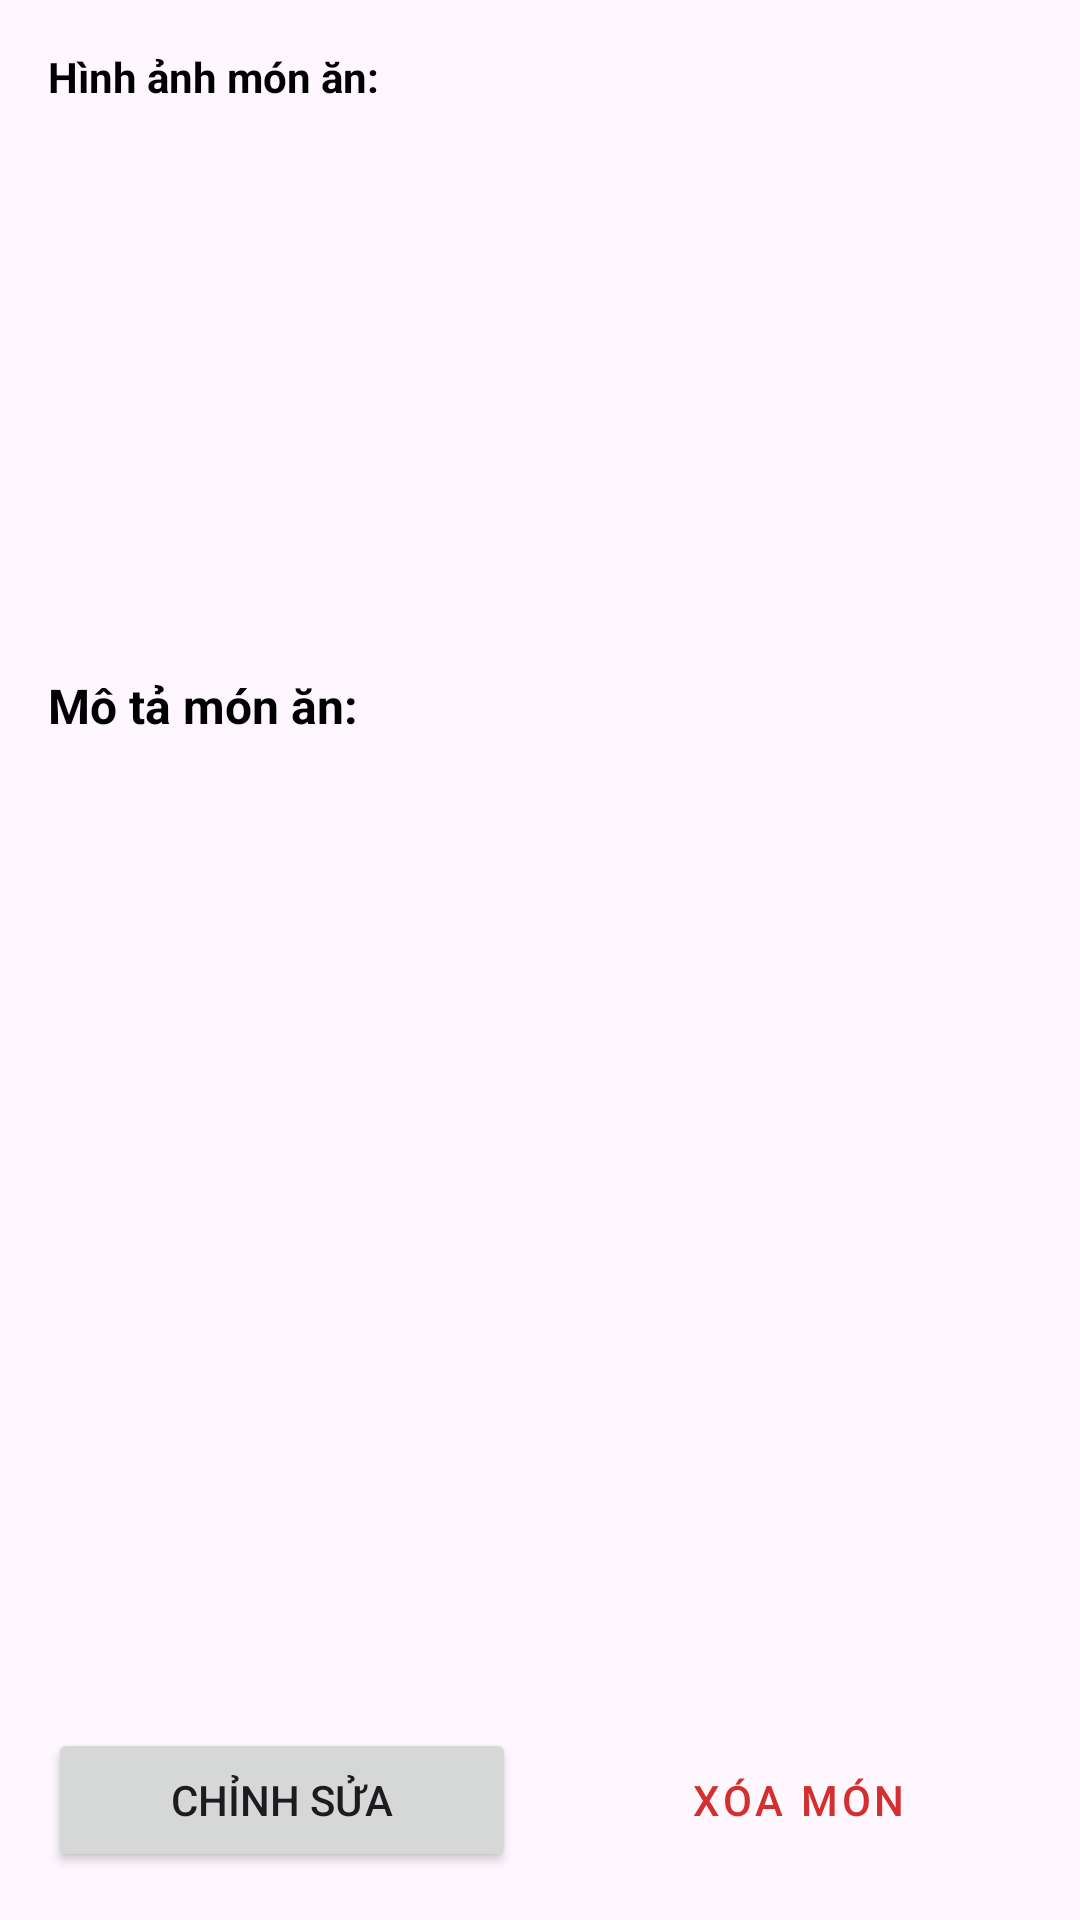

Produce the Android XML layout that renders to this screen, including the resource entries it uses.
<!-- AndroidManifest.xml: application theme Theme.Kiemtragiuaky -->
<!-- res/layout/activity_detail.xml -->
<?xml version="1.0" encoding="utf-8"?>
<ScrollView xmlns:android="http://schemas.android.com/apk/res/android"
    xmlns:app="http://schemas.android.com/apk/res-auto"
    xmlns:tools="http://schemas.android.com/tools"
    android:layout_width="match_parent"
    android:layout_height="match_parent"
    android:fillViewport="true"
    tools:context=".DetailActivity">

    <LinearLayout
        android:layout_width="match_parent"
        android:layout_height="wrap_content"
        android:orientation="vertical"
        android:padding="16dp">

        
        <TextView
            android:layout_width="wrap_content"
            android:layout_height="wrap_content"
            android:text="Hình ảnh món ăn:"
            android:textColor="@android:color/black"
            android:textSize="14sp"
            android:textStyle="bold" />

        <androidx.recyclerview.widget.RecyclerView
            android:id="@+id/rvDetailImages"
            android:layout_width="match_parent"
            android:layout_height="wrap_content"
            android:layout_marginTop="8dp"
            android:orientation="horizontal"
            app:layoutManager="androidx.recyclerview.widget.LinearLayoutManager"
            tools:listitem="@layout/item_dish_image_detail" />

        
        <TextView
            android:id="@+id/tvDetailName"
            android:layout_width="match_parent"
            android:layout_height="wrap_content"
            android:layout_marginTop="16dp"
            android:textColor="@android:color/black"
            android:textSize="22sp"
            android:textStyle="bold"
            tools:text="Cơm chiên Dương Châu" />

        
        <TextView
            android:id="@+id/tvDetailPrice"
            android:layout_width="match_parent"
            android:layout_height="wrap_content"
            android:layout_marginTop="8dp"
            android:textColor="#E91E63"
            android:textSize="20sp"
            android:textStyle="bold"
            tools:text="50.000 VNĐ" />

        
        <TextView
            android:id="@+id/tvDetailPrepTime"
            android:layout_width="match_parent"
            android:layout_height="wrap_content"
            android:layout_marginTop="8dp"
            android:textColor="#0284C7"
            android:textSize="15sp"
            tools:text="Thời gian chế biến: 10 phút (Quick / Nhanh)" />

        
        <TextView
            android:id="@+id/tvDetailAvailability"
            android:layout_width="match_parent"
            android:layout_height="wrap_content"
            android:layout_marginTop="8dp"
            android:textSize="15sp"
            tools:text="Trạng thái: Đang bán" />

        
        <TextView
            android:id="@+id/tvDetailCategory"
            android:layout_width="match_parent"
            android:layout_height="wrap_content"
            android:layout_marginTop="8dp"
            android:textSize="15sp"
            tools:text="Loại món: Món chính" />

        
        <TextView
            android:layout_width="match_parent"
            android:layout_height="wrap_content"
            android:layout_marginTop="16dp"
            android:text="Mô tả món ăn:"
            android:textColor="@android:color/black"
            android:textSize="16sp"
            android:textStyle="bold" />

        <TextView
            android:id="@+id/tvDetailDescription"
            android:layout_width="match_parent"
            android:layout_height="wrap_content"
            android:layout_marginTop="6dp"
            android:lineSpacingExtra="4dp"
            android:textColor="#333333"
            android:textSize="14sp"
            tools:text="Cơm chiên giòn thơm ngon kết hợp rau củ tươi và lạp xưởng." />

        <ProgressBar
            android:id="@+id/progressBarDetail"
            android:layout_width="wrap_content"
            android:layout_height="wrap_content"
            android:layout_gravity="center"
            android:layout_marginTop="16dp"
            android:visibility="gone" />

        <View
            android:layout_width="match_parent"
            android:layout_height="0dp"
            android:layout_weight="1" />

        
        <LinearLayout
            android:layout_width="match_parent"
            android:layout_height="wrap_content"
            android:layout_marginTop="24dp"
            android:orientation="horizontal">

            <Button
                android:id="@+id/btnEditDish"
                android:layout_width="0dp"
                android:layout_height="wrap_content"
                android:layout_marginEnd="8dp"
                android:layout_weight="1"
                android:text="Chỉnh sửa" />

            <Button
                android:id="@+id/btnDeleteDish"
                style="@style/Widget.MaterialComponents.Button.OutlinedButton"
                android:layout_width="0dp"
                android:layout_height="wrap_content"
                android:layout_marginStart="8dp"
                android:layout_weight="1"
                android:text="Xóa món"
                android:textColor="#D32F2F"
                app:strokeColor="#D32F2F" />

        </LinearLayout>

    </LinearLayout>

</ScrollView>
<!-- res/layout/item_dish_image_detail.xml (included above) -->
<?xml version="1.0" encoding="utf-8"?>
<com.google.android.material.card.MaterialCardView xmlns:android="http://schemas.android.com/apk/res/android"
    xmlns:app="http://schemas.android.com/apk/res-auto"
    android:layout_width="160dp"
    android:layout_height="120dp"
    android:layout_margin="6dp"
    app:cardCornerRadius="8dp"
    app:cardElevation="2dp">

    <ImageView
        android:id="@+id/imgDetailItem"
        android:layout_width="match_parent"
        android:layout_height="match_parent"
        android:contentDescription="Dish Image Detail"
        android:scaleType="centerCrop" />

</com.google.android.material.card.MaterialCardView>
<!-- resources referenced by this layout -->
<resources>
  <style name="Theme.Kiemtragiuaky" parent="Base.Theme.Kiemtragiuaky" />
  <style name="Base.Theme.Kiemtragiuaky" parent="Theme.Material3.DayNight.NoActionBar">
          
          
      </style>
</resources>
